Photos from the image-classification dataset "Text image Dataset" in the GitHub repository Mohanty-Hitesh-4495/Indian-Script-Classification. Its 12 classes are: Assamese, Brahmi, Devanagari, Gujarati, Kannada, Malayalam, Modi, Odia, Punjabi, Tamil, Telugu, Urdu.

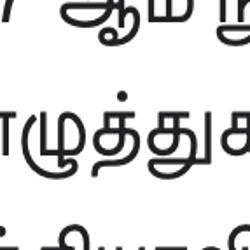
Label: Tamil

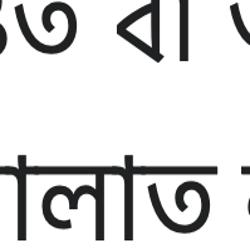
Label: Assamese

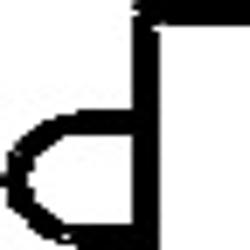
Label: Brahmi

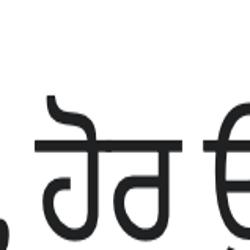
Label: Punjabi

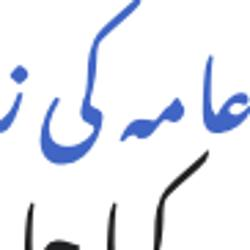
Label: Urdu

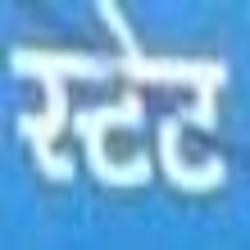
Label: Devanagari
